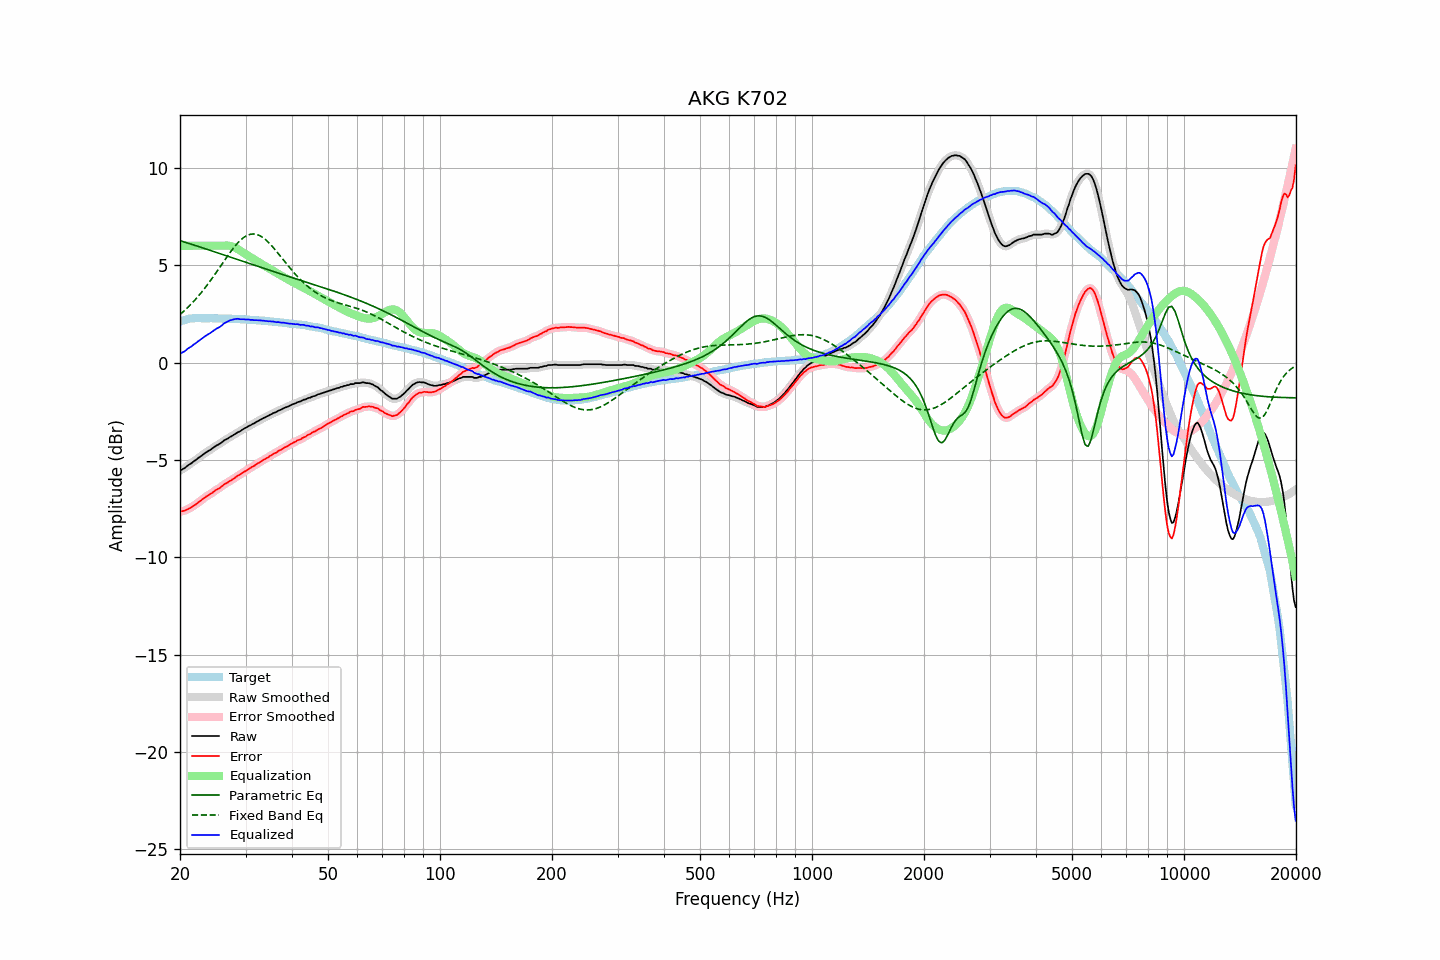

Data behind this chart, as committed beside it:
frequency, raw, error, smoothed, error_smoothed, equalization, parametric_eq, fixed_band_eq, equalized_raw, equalized_smoothed, target
20.00, -5.54, -7.64, -5.54, -7.65, 6.00, 6.26, 2.47, 0.46, 0.46, 2.11
20.20, -5.51, -7.64, -5.50, -7.64, 6.00, 6.24, 2.54, 0.49, 0.50, 2.14
20.40, -5.46, -7.62, -5.46, -7.62, 6.00, 6.21, 2.61, 0.54, 0.54, 2.17
20.61, -5.42, -7.60, -5.41, -7.60, 6.00, 6.18, 2.69, 0.58, 0.59, 2.19
20.81, -5.35, -7.56, -5.35, -7.56, 6.00, 6.16, 2.76, 0.65, 0.65, 2.22
21.02, -5.28, -7.52, -5.29, -7.52, 6.00, 6.13, 2.84, 0.72, 0.71, 2.25
21.23, -5.23, -7.48, -5.22, -7.48, 6.00, 6.11, 2.93, 0.77, 0.78, 2.26
21.44, -5.18, -7.44, -5.17, -7.43, 6.00, 6.08, 3.01, 0.82, 0.83, 2.26
21.66, -5.11, -7.38, -5.11, -7.38, 6.00, 6.05, 3.10, 0.89, 0.89, 2.27
21.87, -5.05, -7.32, -5.05, -7.33, 6.00, 6.03, 3.19, 0.95, 0.95, 2.27
22.09, -5.00, -7.28, -4.99, -7.27, 6.00, 6.00, 3.28, 1.00, 1.01, 2.28
22.31, -4.93, -7.21, -4.93, -7.21, 6.00, 5.97, 3.37, 1.07, 1.07, 2.28
22.54, -4.87, -7.15, -4.87, -7.15, 6.00, 5.95, 3.47, 1.13, 1.13, 2.28
22.76, -4.81, -7.09, -4.81, -7.09, 6.00, 5.92, 3.57, 1.19, 1.19, 2.28
22.99, -4.75, -7.02, -4.75, -7.02, 6.00, 5.89, 3.67, 1.25, 1.25, 2.27
23.22, -4.69, -6.96, -4.69, -6.96, 6.00, 5.87, 3.78, 1.31, 1.31, 2.27
23.45, -4.63, -6.90, -4.63, -6.90, 6.00, 5.84, 3.88, 1.37, 1.37, 2.27
23.69, -4.58, -6.85, -4.58, -6.85, 6.00, 5.81, 3.99, 1.42, 1.42, 2.27
23.92, -4.53, -6.80, -4.53, -6.80, 6.00, 5.78, 4.10, 1.47, 1.47, 2.27
24.16, -4.48, -6.76, -4.47, -6.75, 6.00, 5.76, 4.22, 1.52, 1.53, 2.28
24.40, -4.42, -6.70, -4.42, -6.69, 6.00, 5.73, 4.33, 1.58, 1.58, 2.28
24.65, -4.36, -6.63, -4.36, -6.63, 6.00, 5.70, 4.45, 1.64, 1.64, 2.27
24.89, -4.30, -6.56, -4.30, -6.57, 6.00, 5.67, 4.56, 1.70, 1.70, 2.27
25.14, -4.25, -6.51, -4.25, -6.52, 6.00, 5.65, 4.68, 1.75, 1.75, 2.27
25.39, -4.21, -6.47, -4.20, -6.47, 6.00, 5.62, 4.80, 1.79, 1.80, 2.27
25.65, -4.16, -6.42, -4.15, -6.42, 6.00, 5.59, 4.92, 1.84, 1.85, 2.27
25.91, -4.10, -6.35, -4.09, -6.35, 6.00, 5.56, 5.05, 1.90, 1.91, 2.26
26.16, -4.03, -6.28, -4.03, -6.29, 6.01, 5.54, 5.17, 1.98, 1.97, 2.26
26.43, -3.97, -6.22, -3.98, -6.23, 6.01, 5.51, 5.29, 2.04, 2.03, 2.26
26.69, -3.94, -6.19, -3.93, -6.18, 6.01, 5.48, 5.40, 2.07, 2.08, 2.26
26.96, -3.89, -6.14, -3.88, -6.14, 6.01, 5.45, 5.52, 2.12, 2.12, 2.25
27.23, -3.83, -6.08, -3.84, -6.09, 5.99, 5.42, 5.64, 2.17, 2.16, 2.25
27.50, -3.79, -6.04, -3.78, -6.03, 5.98, 5.40, 5.75, 2.19, 2.19, 2.25
27.77, -3.74, -5.98, -3.74, -5.98, 5.95, 5.37, 5.86, 2.21, 2.22, 2.24
28.05, -3.69, -5.93, -3.68, -5.92, 5.92, 5.34, 5.96, 2.23, 2.23, 2.24
28.33, -3.64, -5.87, -3.63, -5.87, 5.88, 5.31, 6.06, 2.24, 2.24, 2.23
28.62, -3.58, -5.81, -3.59, -5.82, 5.83, 5.28, 6.15, 2.25, 2.24, 2.23
28.90, -3.55, -5.78, -3.54, -5.77, 5.78, 5.26, 6.23, 2.23, 2.24, 2.23
29.19, -3.50, -5.71, -3.49, -5.71, 5.72, 5.23, 6.32, 2.22, 2.23, 2.22
29.48, -3.44, -5.66, -3.44, -5.66, 5.66, 5.20, 6.38, 2.23, 2.22, 2.23
29.78, -3.39, -5.60, -3.39, -5.61, 5.61, 5.17, 6.45, 2.22, 2.22, 2.22
30.08, -3.35, -5.56, -3.34, -5.56, 5.56, 5.15, 6.50, 2.21, 2.22, 2.22
30.38, -3.30, -5.50, -3.30, -5.50, 5.51, 5.12, 6.54, 2.21, 2.21, 2.20
30.68, -3.25, -5.45, -3.25, -5.45, 5.46, 5.09, 6.57, 2.21, 2.20, 2.20
30.99, -3.22, -5.41, -3.21, -5.40, 5.40, 5.06, 6.59, 2.19, 2.20, 2.19
31.30, -3.16, -5.35, -3.17, -5.36, 5.35, 5.03, 6.60, 2.20, 2.19, 2.19
31.61, -3.13, -5.32, -3.12, -5.31, 5.30, 5.01, 6.61, 2.18, 2.18, 2.19
31.93, -3.08, -5.26, -3.08, -5.25, 5.25, 4.98, 6.59, 2.18, 2.18, 2.18
32.24, -3.03, -5.19, -3.03, -5.20, 5.20, 4.95, 6.57, 2.18, 2.17, 2.17
32.57, -2.99, -5.15, -2.98, -5.15, 5.15, 4.92, 6.54, 2.16, 2.17, 2.17
32.89, -2.94, -5.10, -2.94, -5.10, 5.10, 4.90, 6.50, 2.17, 2.16, 2.16
33.22, -2.90, -5.05, -2.89, -5.05, 5.05, 4.87, 6.45, 2.16, 2.16, 2.15
33.55, -2.85, -5.00, -2.85, -5.00, 5.00, 4.84, 6.40, 2.15, 2.15, 2.15
33.89, -2.82, -4.96, -2.81, -4.95, 4.95, 4.81, 6.33, 2.13, 2.14, 2.14
34.23, -2.77, -4.90, -2.77, -4.90, 4.90, 4.79, 6.26, 2.13, 2.13, 2.14
34.57, -2.74, -4.86, -2.73, -4.86, 4.85, 4.76, 6.18, 2.12, 2.12, 2.13
34.92, -2.68, -4.79, -2.68, -4.80, 4.80, 4.73, 6.09, 2.13, 2.12, 2.11
35.27, -2.65, -4.76, -2.64, -4.75, 4.75, 4.71, 6.00, 2.11, 2.11, 2.11
35.62, -2.60, -4.70, -2.60, -4.70, 4.70, 4.68, 5.91, 2.11, 2.10, 2.10
35.97, -2.57, -4.65, -2.57, -4.66, 4.66, 4.65, 5.81, 2.09, 2.09, 2.09
... 635 more rows
